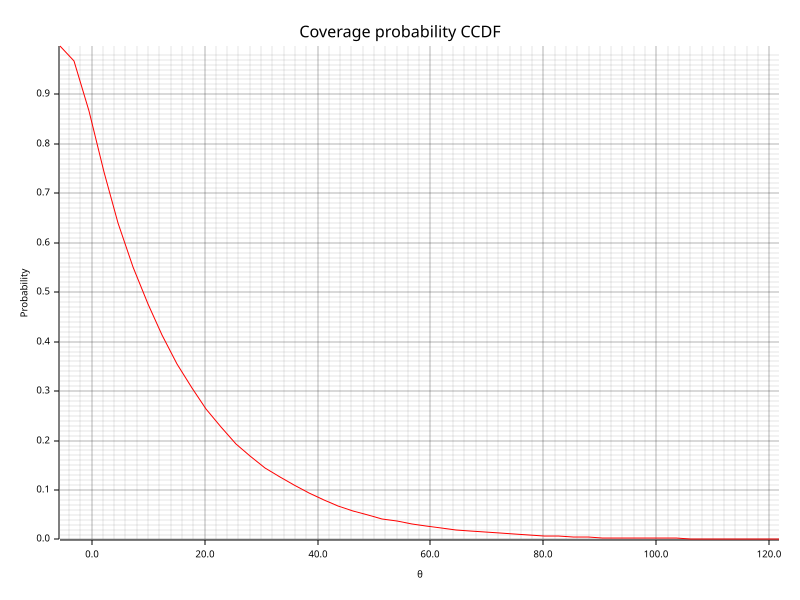

Source data for this figure (header and first rows):
theta, probability
-5.684, 0.9967
-3.086, 0.9672
-0.4874, 0.8669
2.111, 0.7438
4.709, 0.6408
7.307, 0.5515
9.905, 0.4765
12.5, 0.4126
15.1, 0.3547
17.7, 0.3054
20.3, 0.2637
22.9, 0.2269
25.49, 0.1932
28.09, 0.1678
30.69, 0.1453
33.29, 0.1257
35.89, 0.1094
38.48, 0.0932
41.08, 0.0795
43.68, 0.0683
46.28, 0.0584
48.88, 0.0489
51.48, 0.0421
54.07, 0.0369
56.67, 0.0316
59.27, 0.0269
61.87, 0.0226
64.47, 0.0199
67.06, 0.0176
69.66, 0.0154
72.26, 0.0128
74.86, 0.0102
77.46, 0.0087
80.06, 0.0073
82.65, 0.0063
85.25, 0.0049
87.85, 0.0044
90.45, 0.0038
93.05, 0.0033
95.64, 0.0031
98.24, 0.0029
100.8, 0.0024
103.4, 0.0022
106, 0.0015
108.6, 0.0009
111.2, 0.0007
113.8, 0.0004
116.4, 0.0002
119, 0.0001
121.6, 0
